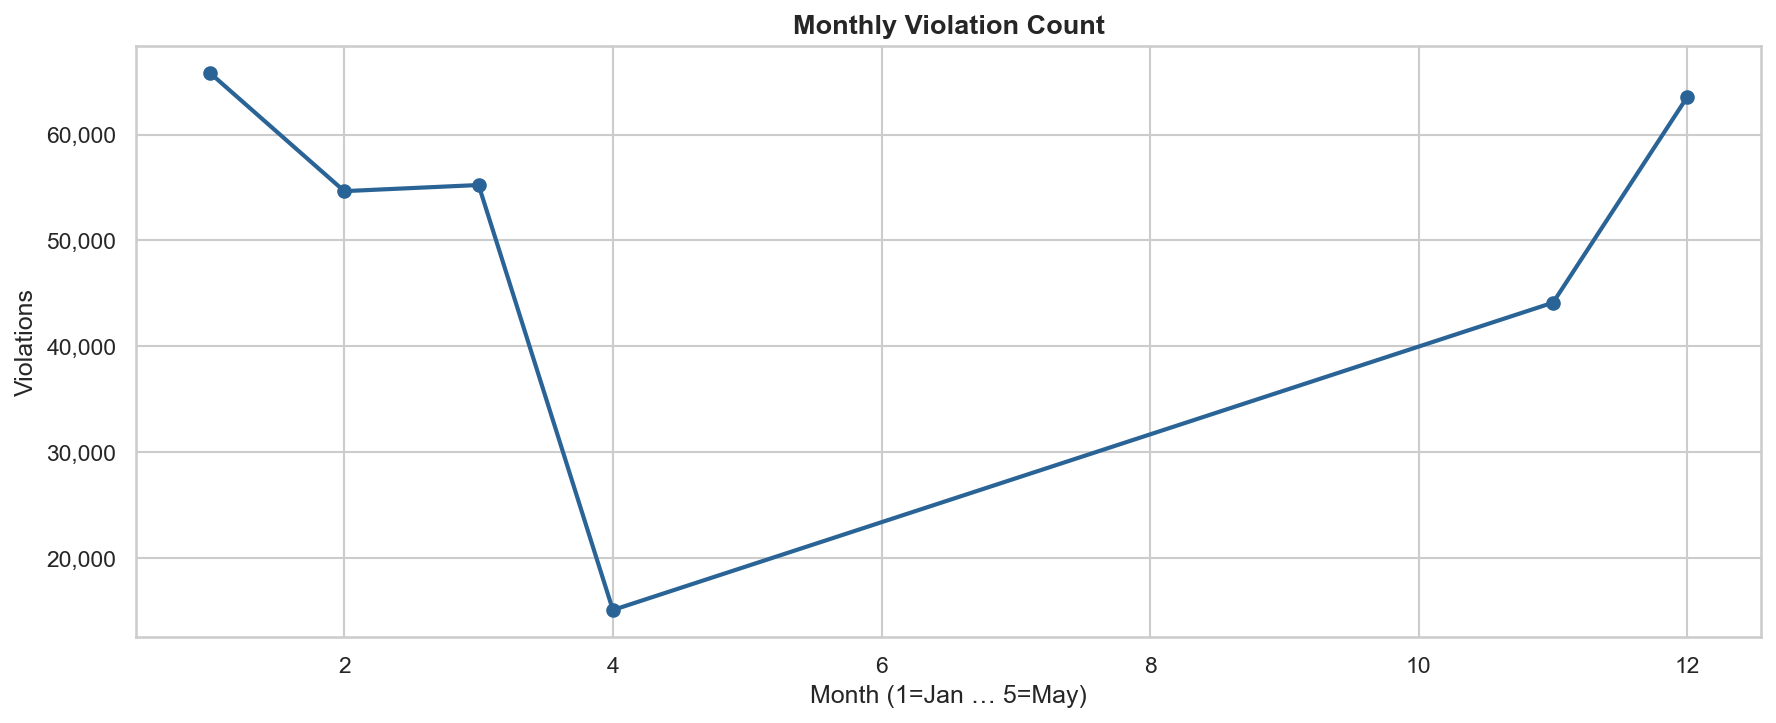

Data behind this chart, as committed beside it:
created_month, count
1.0, 65813
2.0, 54650
3.0, 55229
4.0, 15082
11.0, 44117
12.0, 63554
